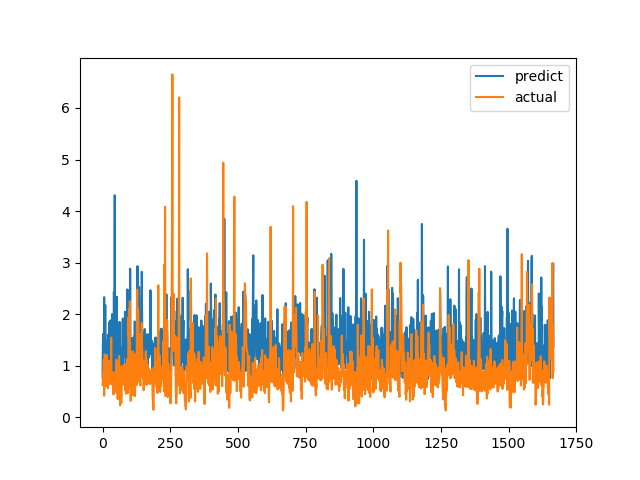

Source data for this figure (header and first rows):
predict, actual
0.7753, 0.6238
1.323, 0.6915
1.617, 0.8558
1.144, 0.7094
1.413, 1.015
1.036, 1.116
2.329, 0.4183
0.989, 1.002
0.999, 1.219
1.151, 1.143
2.175, 0.6528
0.9082, 0.6747
0.9228, 0.601
1.048, 0.6695
1.157, 0.6538
1.471, 0.7814
1.207, 1.206
0.954, 0.8469
1.01, 0.8286
1.318, 0.6482
1.603, 0.5624
1.123, 0.7183
1.242, 1.1
1.333, 0.9542
1.073, 0.729
1.846, 0.6694
1.492, 0.8631
0.8666, 0.6465
1.877, 0.8223
1.137, 0.9236
1.617, 0.8301
1.615, 1.067
1.328, 1.546
0.7608, 0.6827
1.272, 0.6386
2.001, 0.6464
1.105, 0.6881
0.8381, 0.7274
0.8891, 0.65
1.758, 0.8694
0.8313, 0.4409
0.9319, 0.4519
2.43, 0.7575
1.021, 0.4952
1.605, 0.6851
4.307, 0.7244
0.899, 0.8654
1.449, 0.74
0.9041, 0.8071
1.215, 0.8204
1.576, 1.114
1.479, 1.109
1.63, 0.4751
2.336, 1.039
1.273, 0.9458
1.259, 0.7878
1.11, 0.3505
1.586, 0.9368
1.481, 0.9868
0.9295, 0.647
... 1,607 more rows
